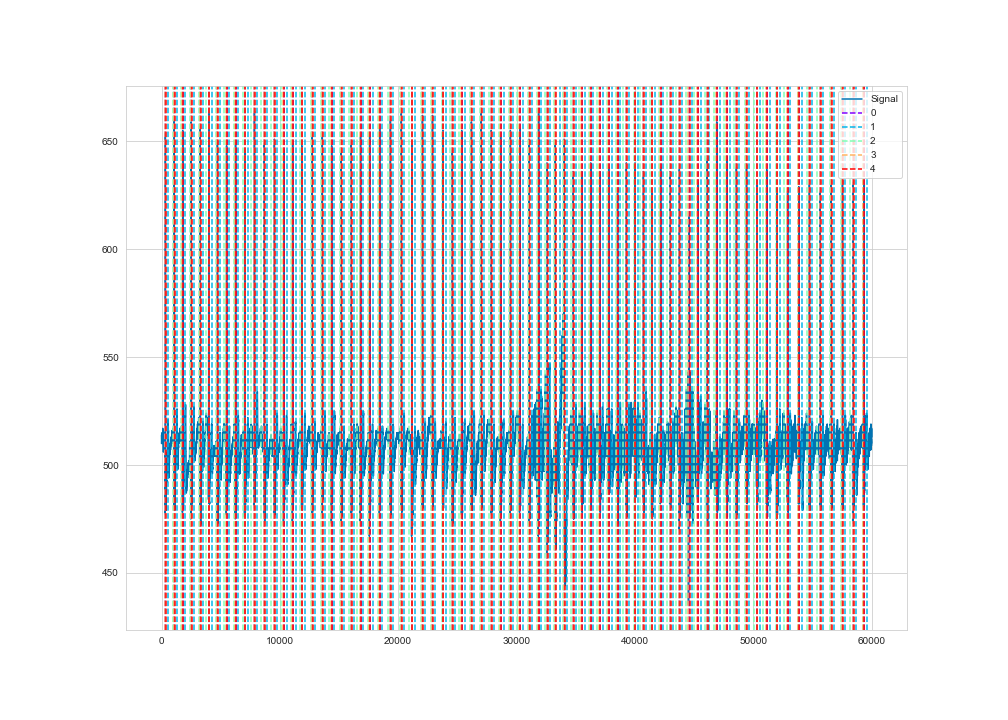

Source data for this figure (header and first rows):
time, ecg
1, 510
2, 510
3, 511
4, 511
5, 513
6, 514
7, 514
8, 514
9, 514
10, 514
11, 514
12, 514
13, 513
14, 513
15, 513
16, 513
17, 513
18, 512
19, 512
20, 513
21, 513
22, 513
23, 513
24, 513
25, 513
26, 513
27, 513
28, 514
29, 514
30, 513
31, 513
32, 513
33, 512
34, 512
35, 511
36, 511
37, 511
38, 510
39, 511
40, 510
41, 511
42, 511
43, 510
44, 511
45, 512
46, 512
47, 511
48, 511
49, 512
50, 511
51, 511
52, 510
53, 511
54, 511
55, 511
56, 511
57, 511
58, 510
59, 511
60, 511
... 59,940 more rows
